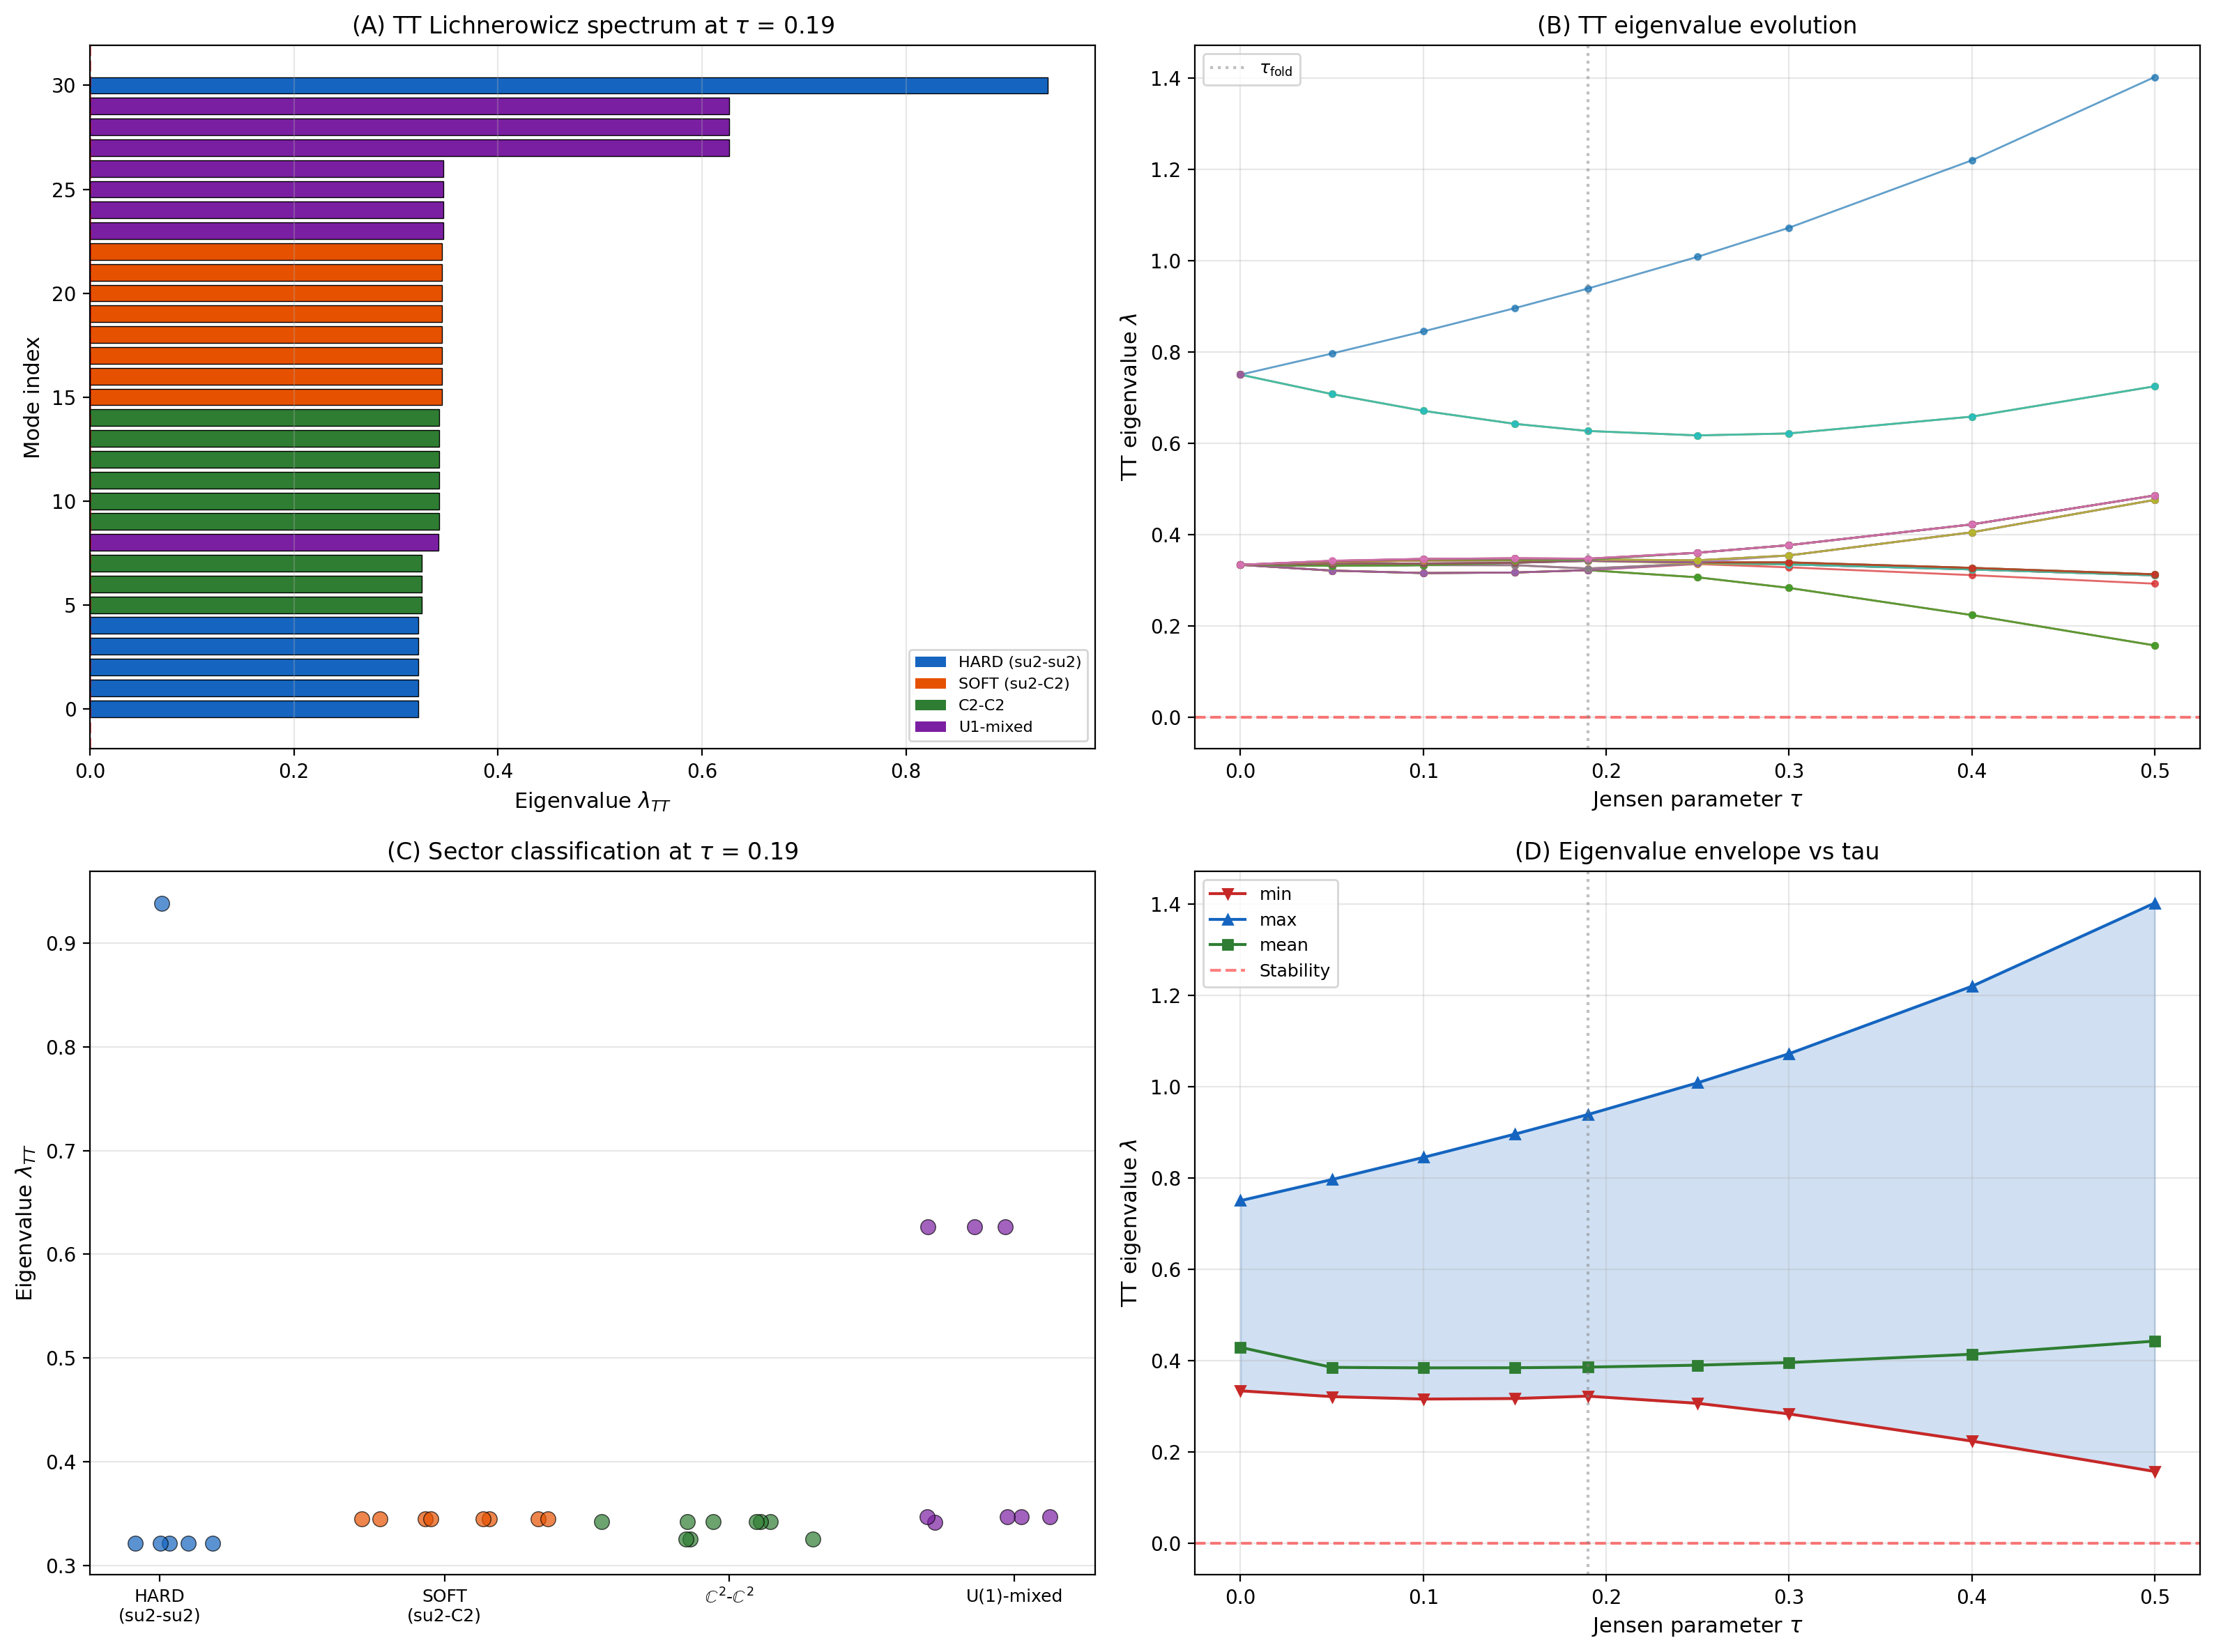

Reproduce this figure in Python.
#!/usr/bin/env python3
"""
S48 TT-LICH-48: Lichnerowicz Operator on TT 2-Tensors (Jensen-Deformed SU(3))
================================================================================

Computes the spectrum of the Lichnerowicz operator Delta_L acting on
transverse-traceless (TT) symmetric 2-tensors in the singlet (0,0) Peter-Weyl
sector of Jensen-deformed SU(3).

Mathematical framework:

    The Lichnerowicz operator on symmetric 2-tensors h_{ab} is:

        (Delta_L h)_{ab} = -nabla^2 h_{ab} - 2 R_{acbd} h^{cd} + 2 R_{(a}^c h_{b)c}

    In the (0,0) singlet sector, -nabla^2 h = C_2 h = 0 (Casimir of trivial rep).
    So Delta_L reduces to the PURELY ALGEBRAIC curvature action:

        (Delta_L h)_{ab} = -2 R_{acbd} h^{cd} + 2 R_{(a}^c h_{b)c}         (*)

    This is a linear map on the space of symmetric TT 2-tensors.

    TT conditions (for singlet sector on left-invariant metrics):
        1. Symmetric: h_{ab} = h_{ba}  (36 -> 36 components as sym matrix)
        2. Trace-free: g^{ab} h_{ab} = delta^{ab} h_{ab} = 0  (removes 1 DOF)
        3. Divergence-free: nabla^a h_{ab} = 0
           For left-invariant tensors in ON frame: sum_a Gamma^a_{ac} h_{cb} + ...
           reduces to algebraic constraint involving structure constants.

    In d=8 dimensions:
        - Symmetric 2-tensors: 8*9/2 = 36
        - Trace constraint: -1
        - Transversality (up to 8 constraints): -8
        - Expected TT modes: 36 - 1 - 8 = 27

Pair classification of eigenvalues:
    - HARD (su(2)-su(2)): 3 pairs within {e_0, e_1, e_2}
    - SOFT (su(2)-C^2): 12 cross pairs {su(2)} x {C^2}
    - C2-C2: 6 pairs within {e_3, e_4, e_5, e_6}
    - U1-mixed: involving e_7

Gate: TT-LICH-48
    PASS: full spectrum, no negative eigenvalues, hard/soft splitting confirmed
    FAIL: negative eigenvalues (TT instability)
    INFO: no hard/soft distinction visible

Cross-check: S20b proved no tachyons in the TT spectrum (different decomposition).

Output:
    - s48_tt_lichnerowicz.npz
    - s48_tt_lichnerowicz.png

Author: Spectral-Geometer (Session 48)
Date: 2026-03-17
"""

import numpy as np
import matplotlib.pyplot as plt
import matplotlib
matplotlib.use('Agg')
import sys
import os

sys.path.insert(0, os.path.dirname(os.path.abspath(__file__)))
from tier1_dirac_spectrum import (
    su3_generators,
    compute_structure_constants,
    compute_killing_form,
    jensen_metric,
    orthonormal_frame,
    frame_structure_constants,
    connection_coefficients,
    U1_IDX,
    SU2_IDX,
    C2_IDX,
)
from s47_curvature_anatomy import compute_riemann_tensor_ON
from canonical_constants import tau_fold

DIM = 8  # dim(su(3))
N_SYM = DIM * (DIM + 1) // 2  # = 36 symmetric 2-tensor components


# =============================================================================
# MODULE 1: SYMMETRIC 2-TENSOR BASIS
# =============================================================================

def sym2_basis():
    """
    Construct a basis for symmetric 2-tensors in R^8.

    Returns list of 36 basis tensors e^{(I)}_{ab} where I indexes the basis.
    Convention: for a <= b, the basis tensor has
        e^{(I)}_{ab} = e^{(I)}_{ba} = 1/sqrt(2)  if a != b
        e^{(I)}_{aa} = 1                            if a == b

    This is an orthonormal basis with respect to the natural inner product
    <h, k> = sum_{a,b} h_{ab} k_{ab}.

    Returns:
        basis: list of (8,8) numpy arrays
        labels: list of (a,b) index pairs
    """
    basis = []
    labels = []
    for a in range(DIM):
        for b in range(a, DIM):
            e = np.zeros((DIM, DIM), dtype=np.float64)
            if a == b:
                e[a, a] = 1.0
            else:
                e[a, b] = 1.0 / np.sqrt(2.0)
                e[b, a] = 1.0 / np.sqrt(2.0)
            basis.append(e)
            labels.append((a, b))
    return basis, labels


# =============================================================================
# MODULE 2: TT PROJECTION
# =============================================================================

def trace_projector(basis, labels):
    """
    Project out the trace: h_{ab} -> h_{ab} - (1/d) delta_{ab} tr(h).

    The trace direction in the basis is T_{ab} = (1/sqrt(d)) delta_{ab}.
    The projector is P_TF = I - |T><T|.

    Returns:
        P_TF: (N_SYM, N_SYM) trace-free projector
    """
    # Build the trace vector in the basis representation
    # <T| e^{(I)}> = sum_{a,b} (1/sqrt(d)) delta_{ab} * e^{(I)}_{ab}
    #              = (1/sqrt(d)) * tr(e^{(I)})
    T_vec = np.zeros(N_SYM, dtype=np.float64)
    for I, (a, b) in enumerate(labels):
        T_vec[I] = np.trace(basis[I]) / np.sqrt(DIM)
    T_vec /= np.linalg.norm(T_vec)  # Should already be unit

    P_TF = np.eye(N_SYM) - np.outer(T_vec, T_vec)
    return P_TF


def divergence_operator(ft, Gamma, basis, labels):
    """
    Compute the divergence operator div: S^2(T*M) -> T*M
    for left-invariant tensors on a Lie group.

    For a left-invariant symmetric tensor h_{ab} in ON frame,
    the divergence is:

        (div h)_b = sum_a nabla_a h_{ab}

    For left-invariant h, nabla_{e_a} h_{bc} = - Gamma^d_{ab} h_{dc} - Gamma^d_{ac} h_{bd}
    (since e_a(h_{bc}) = 0 for left-invariant h).

    So: (div h)_b = sum_a (-Gamma^d_{ab} h_{da} - Gamma^d_{aa} h_{bd})
                  = -sum_{a,d} Gamma^d_{ab} h_{da} - sum_d (sum_a Gamma^d_{aa}) h_{bd}

    Note: sum_a Gamma^d_{aa} is related to the mean curvature. For a compact
    semisimple Lie group with left-invariant metric, this is:
        sum_a Gamma^d_{aa} = sum_a (1/2)(ft[a,a,d] - ft[a,d,a] + ft[d,a,a])
                           = sum_a (1/2)(-ft[a,d,a] + ft[d,a,a])
    since ft[a,a,d] = 0 (antisymmetry of [e_a, e_a] = 0).

    Returns:
        D: (DIM, N_SYM) matrix such that (div h)_b = D[b,I] * c_I
           where h = sum_I c_I e^{(I)}
    """
    D = np.zeros((DIM, N_SYM), dtype=np.float64)

    for I, eI in enumerate(basis):
        # Compute (div eI)_b = sum_a nabla_a (eI)_{ab}
        for b in range(DIM):
            val = 0.0
            for a in range(DIM):
                for d in range(DIM):
                    # nabla_{e_a} h_{db} contributes via -Gamma^c_{ad} h_{cb} - Gamma^c_{ab} h_{dc}
                    # Actually let me be more careful.
                    # (div h)_b = sum_a (nabla_{e_a} h)_{ab}
                    # nabla_{e_a} h_{cb} = e_a(h_{cb}) - Gamma^d_{ac} h_{db} - Gamma^d_{ab} h_{cd}
                    # For left-invariant h: e_a(h_{cb}) = 0
                    # So nabla_{e_a} h_{ab} = -Gamma^d_{aa} h_{db} - Gamma^d_{ab} h_{ad}
                    #   (set c=a in the formula above)
                    # Wait, I need to be careful with index placement.
                    # nabla_{e_a} h_{ab} = -sum_d Gamma^d_{aa} h_{db} - sum_d Gamma^d_{ab} h_{ad}
                    val -= Gamma[d, a, a] * eI[d, b]
                    val -= Gamma[d, a, b] * eI[a, d]
            D[b, I] = val

    return D


def tt_projector(ft, Gamma, basis, labels):
    """
    Construct the projector onto the TT (transverse trace-free) subspace.

    TT = ker(trace) intersect ker(divergence)

    Method: construct the constraint matrix C that maps symmetric tensors
    to (trace, divergence), then TT = ker(C).

    Returns:
        P_TT: (N_SYM, N_SYM) projector onto TT subspace
        n_tt: dimension of TT subspace
        V_TT: (N_SYM, n_tt) matrix whose columns are ON basis for TT subspace
    """
    # Trace constraint: one row
    T_vec = np.zeros(N_SYM, dtype=np.float64)
    for I, (a, b) in enumerate(labels):
        T_vec[I] = np.trace(basis[I])

    # Divergence constraint: DIM rows
    D = divergence_operator(ft, Gamma, basis, labels)

    # Combined constraint matrix: (1 + DIM) x N_SYM = 9 x 36
    C = np.vstack([T_vec.reshape(1, -1), D])

    # TT subspace = null space of C
    U, S, Vt = np.linalg.svd(C, full_matrices=True)

    # Numerical rank of C
    tol = 1e-10 * S[0] if len(S) > 0 else 1e-10
    rank_C = np.sum(S > tol)

    # Null space: last (N_SYM - rank_C) rows of Vt
    n_tt = N_SYM - rank_C
    V_TT = Vt[rank_C:].T  # (N_SYM, n_tt)

    # Projector
    P_TT = V_TT @ V_TT.T

    return P_TT, n_tt, V_TT


# =============================================================================
# MODULE 3: LICHNEROWICZ OPERATOR (ALGEBRAIC PART)
# =============================================================================

def riemann_lowered(R_abcf, n=DIM):
    """
    Convert R^f_{abc} to R_{abcd} (all indices lowered, using delta in ON frame).

    R[a,b,c,f] = R^f_{abc} (as stored by compute_riemann_tensor_ON)
    R_{abcd} = delta_{df} R^f_{abc} = R^d_{abc} = R[a,b,c,d]

    In ON frame, lowering the upper index is trivial.
    So R_abcd = R[a,b,c,d] directly.

    Returns:
        Riem: (n,n,n,n) fully covariant Riemann tensor
    """
    # In ON frame, R_{abcd} = R^d_{abc} = R_abcf[a,b,c,d]
    # This is already correct since g_{df} = delta_{df}
    return R_abcf.copy()


def compute_ricci_from_riemann(Riem, n=DIM):
    """
    Compute Ricci tensor from Riemann: Ric_{bc} = sum_a R_{abca} = sum_a R^a_{bca}

    But our Riem storage: Riem[a,b,c,d] = R^d_{abc}
    So Ric_{bc} = sum_a Riem[a,b,c,a] = sum_a R^a_{abc}... no.

    Actually from compute_riemann_tensor_ON: R[a,b,c,f] = R^f_{abc}
    So Ric_{bc} = R^a_{bca} = R[b,c,a,a]... no.
    Ric_{bc} = sum_a R_{abca} where R_{abca} = R^a_{abc} = R[a,b,c,a]

    Let me use the einsum from s47: Ric = einsum('abca->bc', R_abcd)
    That gives Ric_{bc} = sum_a R[a,b,c,a] = sum_a R^a_{abc}.

    This is the standard Ricci: Ric_{bc} = R^a_{bac} (contraction on 1st and 4th)
    R^a_{bac} = R[b,a,c,a] ... hmm, let's match s47 exactly.

    s47 uses: Ric = np.einsum('abca->bc', R_abcd)
    Which is Ric[b,c] = sum_a R_abcd[a,b,c,a]
    And R_abcd[a,b,c,f] = R^f_{abc}
    So Ric[b,c] = sum_a R^a_{abc}

    Standard: Ric_{bc} = R^a_{bac} (first index contracted with fourth)
    We need: R^a_{bac} = R_abcd[b,a,c,a] (from the storage convention)

    Check: s47 does einsum('abca->bc') which sums R[a,b,c,a] over a.
    This gives sum_a R^a_{abc}, which equals:
    R^0_{0bc} + R^1_{1bc} + ... = R^a_{abc}

    The standard definition has Ric_{bc} = R^a_{bac}.
    These are related by the symmetry R^a_{abc} = -R^a_{bac} (antisymmetry in first two
    lower indices).

    Wait: R^d_{abc} is antisymmetric in a,b (first pair):
    R^d_{abc} = -R^d_{bac}

    So R^a_{abc} = -R^a_{bac} = -Ric_{bc} (standard)

    Hmm, let me check: s47 validates R_scalar(0) = 2.0 which is the correct
    scalar curvature of bi-invariant SU(3) at our normalization. So their
    convention must be correct. Let me just follow s47.
    """
    return np.einsum('abca->bc', Riem)


def lichnerowicz_action(Riem, Ric, h, n=DIM):
    """
    Apply the Lichnerowicz operator to a symmetric 2-tensor h_{ab}.

    (Delta_L h)_{ab} = -2 R_{acbd} h^{cd} + 2 R_{(a}^c h_{b)c}

    In ON frame with g = delta:
        -2 R_{acbd} h^{cd} = -2 sum_{c,d} R_{acbd} h_{cd}
        2 R_{(a}^c h_{b)c} = R_a^c h_{bc} + R_b^c h_{ac}
                            = sum_c Ric_{ac} h_{bc} + sum_c Ric_{bc} h_{ac}

    NOTE: The Riemann tensor convention matters critically.
    R_{acbd} means Riem[a,c,b,d] in our storage (since Riem[a,b,c,d] = R^d_{abc} = R_{abcd}).

    Actually: Riem[a,b,c,d] is stored as R^d_{abc}. In ON frame this equals R_{abcd}
    (all lower). So R_{acbd} = Riem[a,c,b,d].

    For the Ricci term: The Ricci tensor from s47 is
    Ric[b,c] = sum_a Riem[a,b,c,a].

    We need to verify sign conventions. The standard Lichnerowicz operator on
    closed Einstein manifolds with Ric = (R/n)g has eigenvalue R/n on each TT mode
    from the Ricci term, minus the Weyl/Riemann correction. Positive curvature
    should give POSITIVE eigenvalues (stability).

    Let me compute both terms separately and verify at tau=0 where we know the answer.

    Args:
        Riem: (n,n,n,n) Riemann tensor (all lower indices in ON frame)
        Ric: (n,n) Ricci tensor
        h: (n,n) symmetric 2-tensor

    Returns:
        DL_h: (n,n) result of Delta_L acting on h
    """
    DL_h = np.zeros((n, n), dtype=np.float64)

    # Term 1: -2 R_{acbd} h_{cd} = -2 sum_{c,d} Riem[a,c,b,d] * h[c,d]
    # Using einsum: -2 * einsum('acbd,cd->ab', Riem, h)
    term1 = -2.0 * np.einsum('acbd,cd->ab', Riem, h)

    # Term 2: Ric_{ac} h_{cb} + Ric_{bc} h_{ca}
    # = Ric @ h + (Ric @ h)^T  ... wait
    # sum_c Ric[a,c] h[c,b] = (Ric @ h)[a,b]
    # sum_c Ric[b,c] h[c,a] = (Ric @ h)[b,a] = (Ric @ h)^T [a,b]  (since Ric symmetric)
    # Actually: sum_c Ric[b,c] h[c,a] = (h @ Ric)[a,b]  ... no.
    # Ric[b,c] h[c,a] summed over c = (Ric @ h^T)[b,a] = (h @ Ric)[a,b] if h symmetric
    # Since h is symmetric: h[c,a] = h[a,c], so sum_c Ric[b,c] h[a,c] = (h @ Ric^T)[a,b]
    # = (h @ Ric)[a,b] since Ric symmetric.

    term2 = Ric @ h + h @ Ric  # Symmetrized Ricci action

    DL_h = term1 + term2

    return DL_h


def lichnerowicz_matrix(Riem, Ric, basis, labels):
    """
    Compute the matrix representation of Delta_L in the symmetric 2-tensor basis.

    L[I,J] = <e^{(I)}, Delta_L e^{(J)}>

    where <A, B> = sum_{a,b} A_{ab} B_{ab} is the Frobenius inner product.

    Returns:
        L: (N_SYM, N_SYM) matrix
    """
    L = np.zeros((N_SYM, N_SYM), dtype=np.float64)

    for J in range(N_SYM):
        DL_eJ = lichnerowicz_action(Riem, Ric, basis[J])
        for I in range(N_SYM):
            L[I, J] = np.sum(basis[I] * DL_eJ)

    return L


# =============================================================================
# MODULE 4: CLASSIFICATION OF TT MODES
# =============================================================================

def classify_tt_mode(v_coeffs, V_TT, basis, labels):
    """
    Classify a TT eigenvector by its support in the different sectors.

    Given coefficients v in TT basis, reconstruct h_{ab} and measure
    how much weight falls in each sector:
        - DIAG-SU2: diagonal su(2) components (aa for a in SU2_IDX)
        - DIAG-C2: diagonal C^2 components
        - DIAG-U1: diagonal u(1) component
        - CROSS-SU2-SU2: off-diagonal within su(2)
        - CROSS-C2-C2: off-diagonal within C^2
        - CROSS-SU2-C2: cross su(2)-C^2
        - CROSS-U1-SU2: cross u(1)-su(2)
        - CROSS-U1-C2: cross u(1)-C^2

    Returns dict with weights (fraction of ||h||^2 in each sector).
    """
    # Reconstruct in sym2 basis
    c_sym = V_TT @ v_coeffs  # (N_SYM,)

    # Reconstruct h_{ab}
    h = sum(c_sym[I] * basis[I] for I in range(N_SYM))
    h_norm_sq = np.sum(h**2)
    if h_norm_sq < 1e-30:
        return {'total_norm': 0.0}

    # Measure sector weights
    weights = {}

    def sector_weight(idx_pairs):
        w = 0.0
        for a, b in idx_pairs:
            w += h[a, b]**2
            if a != b:
                w += h[b, a]**2
        return w / h_norm_sq

    # Diagonal blocks
    su2_diag = [(a, a) for a in SU2_IDX]
    c2_diag = [(a, a) for a in C2_IDX]
    u1_diag = [(7, 7)]

    # Off-diagonal within blocks
    su2_cross = [(a, b) for i, a in enumerate(SU2_IDX) for b in SU2_IDX[i+1:]]
    c2_cross = [(a, b) for i, a in enumerate(C2_IDX) for b in C2_IDX[i+1:]]

    # Cross blocks
    su2_c2_cross = [(a, b) for a in SU2_IDX for b in C2_IDX]
    u1_su2_cross = [(7, b) for b in SU2_IDX]
    u1_c2_cross = [(7, b) for b in C2_IDX]

    weights['su2_diag'] = sector_weight(su2_diag)
    weights['c2_diag'] = sector_weight(c2_diag)
    weights['u1_diag'] = sector_weight(u1_diag)
    weights['su2_su2'] = sector_weight(su2_cross)
    weights['c2_c2'] = sector_weight(c2_cross)
    weights['su2_c2'] = sector_weight(su2_c2_cross)
    weights['u1_su2'] = sector_weight(u1_su2_cross)
    weights['u1_c2'] = sector_weight(u1_c2_cross)

    # Coarser classification
    weights['hard'] = weights['su2_diag'] + weights['su2_su2']  # Pure su(2) block
    weights['soft'] = weights['su2_c2']                          # Cross su(2)-C^2
    weights['c2_block'] = weights['c2_diag'] + weights['c2_c2'] # Pure C^2 block
    weights['u1_mixed'] = weights['u1_diag'] + weights['u1_su2'] + weights['u1_c2']

    weights['total_norm'] = h_norm_sq

    return weights


def dominant_sector(weights):
    """Return the name of the sector with largest weight."""
    sectors = ['hard', 'soft', 'c2_block', 'u1_mixed']
    sector_names = ['HARD(su2)', 'SOFT(su2-C2)', 'C2-C2', 'U1-mixed']
    if weights.get('total_norm', 0) < 1e-30:
        return 'NULL'
    vals = [weights.get(s, 0) for s in sectors]
    idx = np.argmax(vals)
    return sector_names[idx]


# =============================================================================
# MODULE 5: COMPUTE ALL AT ONE TAU
# =============================================================================

def compute_tt_lichnerowicz_at_tau(tau):
    """
    Full computation of TT Lichnerowicz spectrum at one tau value.

    Returns dict with all results.
    """
    # Infrastructure
    gens = su3_generators()
    f_abc = compute_structure_constants(gens)
    B_ab = compute_killing_form(f_abc)
    g_s = jensen_metric(B_ab, tau)
    E = orthonormal_frame(g_s)
    ft = frame_structure_constants(f_abc, E)
    Gamma = connection_coefficients(ft)

    # Riemann tensor
    R_abcf = compute_riemann_tensor_ON(ft, Gamma)
    Riem = riemann_lowered(R_abcf)
    Ric = compute_ricci_from_riemann(R_abcf)
    R_scalar = np.trace(Ric)

    # Symmetric 2-tensor basis
    basis, labels = sym2_basis()

    # TT projector
    P_TT, n_tt, V_TT = tt_projector(ft, Gamma, basis, labels)

    # Full Lichnerowicz matrix in sym2 basis
    L_full = lichnerowicz_matrix(Riem, Ric, basis, labels)

    # Check symmetry of L_full (should be symmetric since Delta_L is self-adjoint)
    sym_err = np.max(np.abs(L_full - L_full.T))

    # Restrict to TT subspace: L_TT = V_TT^T L_full V_TT
    L_TT = V_TT.T @ L_full @ V_TT

    # Check symmetry of L_TT
    sym_err_tt = np.max(np.abs(L_TT - L_TT.T))

    # Symmetrize (remove numerical noise)
    L_TT = 0.5 * (L_TT + L_TT.T)

    # Diagonalize
    eigenvalues, eigenvectors = np.linalg.eigh(L_TT)

    # Classify each eigenvector
    classifications = []
    for k in range(n_tt):
        w = classify_tt_mode(eigenvectors[:, k], V_TT, basis, labels)
        classifications.append(w)

    # Count negative eigenvalues
    n_negative = np.sum(eigenvalues < -1e-10)

    return {
        'tau': tau,
        'n_tt': n_tt,
        'eigenvalues': eigenvalues,
        'eigenvectors': eigenvectors,
        'classifications': classifications,
        'n_negative': n_negative,
        'R_scalar': R_scalar,
        'Ric': Ric,
        'Riem': Riem,
        'sym_err_full': sym_err,
        'sym_err_tt': sym_err_tt,
        'L_TT': L_TT,
        'V_TT': V_TT,
    }


# =============================================================================
# MODULE 6: VALIDATION AT TAU = 0 (BI-INVARIANT)
# =============================================================================

def validate_biinvariant(result):
    """
    At tau=0, the metric is bi-invariant and the Lichnerowicz operator
    has known properties:

    1. R_{abcd} = (1/4)(delta_{ac} delta_{bd} - delta_{ad} delta_{bc})
       ... actually for bi-invariant SU(3), R is not constant-curvature.
       But Ric = (1/4) g for bi-invariant compact simple Lie groups
       (Ric_{ab} = -(1/4) B_{ab} = (1/4) |B_{ab}| = (1/4) delta_{ab} in ON frame).

    Actually for our normalization:
       Ric = (R/8) I = (2.0/8) I = 0.25 I  (Einstein, since bi-invariant)

    The Lichnerowicz on Einstein manifolds:
       Delta_L h = -nabla^2 h - 2 R_{acbd} h^{cd} + (2R/d) h
       (since Ric = (R/d) g on Einstein manifolds, 2 R_{(a}^c h_{b)c} = (2R/d) h_{ab})

    For the singlet sector (nabla^2 = 0):
       Delta_L h = -2 R_{acbd} h^{cd} + (R/4) h_{ab}   [d=8, 2R/d = R/4]

    Wait: 2 R_{(a}^c h_{b)c} = Ric_{ac} h_{cb} + Ric_{bc} h_{ca}
    For Einstein: Ric = (R/d) delta, so this is (R/d)(h_{ab} + h_{ba}) = (2R/d) h_{ab}
    For d=8, R=2.0: this is (2*2/8) h = 0.5 h.

    So the Ricci contribution gives a uniform shift of +0.5 on all TT modes.
    The Riemann term -2 R_{acbd} h^{cd} splits them.
    """
    evals = result['eigenvalues']
    R_scalar = result['R_scalar']

    checks = {}
    checks['R_scalar'] = R_scalar
    checks['R_expected'] = 2.0
    checks['R_err'] = abs(R_scalar - 2.0)

    # Ricci should be (R/d) I = 0.25 I for bi-invariant
    Ric = result['Ric']
    Ric_expected = (R_scalar / DIM) * np.eye(DIM)
    checks['Ric_err'] = np.max(np.abs(Ric - Ric_expected))

    # Check all eigenvalues positive
    checks['min_eval'] = evals[0]
    checks['max_eval'] = evals[-1]
    checks['all_positive'] = bool(np.all(evals > -1e-10))

    return checks


# =============================================================================
# MAIN
# =============================================================================

def main():
    print("=" * 78)
    print("  S48 TT-LICH-48: Lichnerowicz Operator on TT 2-Tensors")
    print("  Jensen-Deformed SU(3)")
    print("=" * 78)

    # Tau values to scan
    tau_values = np.array([0.00, 0.05, 0.10, 0.15, 0.19, 0.25, 0.30, 0.40, 0.50])

    all_results = {}
    all_eigenvalues = {}
    all_n_negative = {}
    all_classifications = {}

    # =========================================================================
    # SWEEP
    # =========================================================================
    for tau in tau_values:
        print(f"\n{'='*60}")
        print(f"  tau = {tau:.2f}")
        print(f"{'='*60}")

        result = compute_tt_lichnerowicz_at_tau(tau)
        all_results[tau] = result

        n_tt = result['n_tt']
        evals = result['eigenvalues']
        n_neg = result['n_negative']

        print(f"  n_TT = {n_tt}")
        print(f"  Symmetry error (full): {result['sym_err_full']:.2e}")
        print(f"  Symmetry error (TT):   {result['sym_err_tt']:.2e}")
        print(f"  R_scalar = {result['R_scalar']:.10f}")
        print(f"  Eigenvalues ({n_tt} modes):")

        # Find distinct eigenvalues
        sorted_evals = np.sort(evals)
        tol = 1e-8
        groups = []
        i = 0
        while i < len(sorted_evals):
            val = sorted_evals[i]
            count = 1
            while i + count < len(sorted_evals) and abs(sorted_evals[i + count] - val) < tol:
                count += 1
            groups.append((val, count))
            i += count

        for val, deg in groups:
            # Find classification of one representative in this group
            for k in range(n_tt):
                if abs(evals[k] - val) < tol:
                    w = result['classifications'][k]
                    sector = dominant_sector(w)
                    print(f"    lambda = {val:+.8f}  (deg {deg})  [{sector}]  "
                          f"hard={w.get('hard',0):.3f} soft={w.get('soft',0):.3f} "
                          f"C2={w.get('c2_block',0):.3f} U1={w.get('u1_mixed',0):.3f}")
                    break

        print(f"\n  Negative eigenvalues: {n_neg}")
        print(f"  Min eigenvalue: {evals[0]:+.8f}")
        print(f"  Max eigenvalue: {evals[-1]:+.8f}")

        if n_neg > 0:
            print(f"  *** WARNING: {n_neg} NEGATIVE EIGENVALUES DETECTED ***")

        all_eigenvalues[tau] = evals
        all_n_negative[tau] = n_neg
        all_classifications[tau] = result['classifications']

    # =========================================================================
    # VALIDATION AT TAU = 0
    # =========================================================================
    print(f"\n{'='*78}")
    print("  VALIDATION: tau = 0 (bi-invariant metric)")
    print(f"{'='*78}")

    checks = validate_biinvariant(all_results[0.0])
    print(f"  R_scalar = {checks['R_scalar']:.12f}  (expected 2.0, err = {checks['R_err']:.2e})")
    print(f"  Ric = (R/8)*I check: max error = {checks['Ric_err']:.2e}")
    print(f"  Min eigenvalue = {checks['min_eval']:+.10f}")
    print(f"  Max eigenvalue = {checks['max_eval']:+.10f}")
    print(f"  All positive: {checks['all_positive']}")

    # At tau=0, check that eigenvalues are what we expect from the bi-invariant Lichnerowicz
    evals_0 = all_eigenvalues[0.0]
    print(f"\n  Bi-invariant TT Lichnerowicz eigenvalues:")
    evals_sorted = np.sort(evals_0)
    groups_0 = []
    i = 0
    while i < len(evals_sorted):
        val = evals_sorted[i]
        count = 1
        while i + count < len(evals_sorted) and abs(evals_sorted[i + count] - val) < 1e-8:
            count += 1
        groups_0.append((val, count))
        i += count
    for val, deg in groups_0:
        print(f"    lambda = {val:+.10f}  (deg {deg})")

    # =========================================================================
    # RESULTS AT FOLD
    # =========================================================================
    print(f"\n{'='*78}")
    print(f"  RESULTS AT FOLD (tau = {tau_fold})")
    print(f"{'='*78}")

    result_fold = all_results[tau_fold]
    evals_fold = result_fold['eigenvalues']
    n_tt_fold = result_fold['n_tt']

    # Sector decomposition at fold
    hard_evals = []
    soft_evals = []
    c2_evals = []
    u1_evals = []

    for k in range(n_tt_fold):
        w = result_fold['classifications'][k]
        ev = evals_fold[k]
        if w.get('hard', 0) > 0.5:
            hard_evals.append(ev)
        elif w.get('soft', 0) > 0.5:
            soft_evals.append(ev)
        elif w.get('c2_block', 0) > 0.5:
            c2_evals.append(ev)
        elif w.get('u1_mixed', 0) > 0.5:
            u1_evals.append(ev)
        else:
            # Mixed mode: classify by largest weight
            max_w = max(w.get('hard', 0), w.get('soft', 0),
                       w.get('c2_block', 0), w.get('u1_mixed', 0))
            if max_w == w.get('hard', 0):
                hard_evals.append(ev)
            elif max_w == w.get('soft', 0):
                soft_evals.append(ev)
            elif max_w == w.get('c2_block', 0):
                c2_evals.append(ev)
            else:
                u1_evals.append(ev)

    hard_evals = np.array(hard_evals)
    soft_evals = np.array(soft_evals)
    c2_evals = np.array(c2_evals)
    u1_evals = np.array(u1_evals)

    print(f"\n  Sector decomposition of TT eigenvalues at fold:")
    print(f"    HARD (su2-su2):  {len(hard_evals)} modes")
    if len(hard_evals) > 0:
        print(f"      range: [{hard_evals.min():.8f}, {hard_evals.max():.8f}]")
        print(f"      mean:  {hard_evals.mean():.8f}")
    print(f"    SOFT (su2-C2):   {len(soft_evals)} modes")
    if len(soft_evals) > 0:
        print(f"      range: [{soft_evals.min():.8f}, {soft_evals.max():.8f}]")
        print(f"      mean:  {soft_evals.mean():.8f}")
    print(f"    C2-C2:           {len(c2_evals)} modes")
    if len(c2_evals) > 0:
        print(f"      range: [{c2_evals.min():.8f}, {c2_evals.max():.8f}]")
        print(f"      mean:  {c2_evals.mean():.8f}")
    print(f"    U1-mixed:        {len(u1_evals)} modes")
    if len(u1_evals) > 0:
        print(f"      range: [{u1_evals.min():.8f}, {u1_evals.max():.8f}]")
        print(f"      mean:  {u1_evals.mean():.8f}")

    # Hard/soft splitting ratio
    if len(hard_evals) > 0 and len(soft_evals) > 0:
        splitting_ratio = hard_evals.mean() / soft_evals.mean()
        print(f"\n  Hard/Soft splitting ratio: {splitting_ratio:.4f}")
    else:
        splitting_ratio = np.nan
        print(f"\n  Hard/Soft splitting ratio: N/A (missing sectors)")

    # Cross-check: sum of eigenvalues vs trace of L_TT
    trace_L_TT = np.trace(result_fold['L_TT'])
    sum_evals = np.sum(evals_fold)
    trace_err = abs(trace_L_TT - sum_evals) / (abs(trace_L_TT) + 1e-30)
    print(f"\n  Trace cross-check: Tr(L_TT) = {trace_L_TT:.8f}, sum(evals) = {sum_evals:.8f}, "
          f"rel err = {trace_err:.2e}")

    # =========================================================================
    # CROSS-CHECK WITH S20b: no tachyons
    # =========================================================================
    print(f"\n{'='*78}")
    print("  CROSS-CHECK: S20b TT stability (no tachyons)")
    print(f"{'='*78}")

    any_tachyon = False
    for tau in tau_values:
        n_neg = all_n_negative[tau]
        min_ev = all_eigenvalues[tau][0]
        status = "STABLE" if n_neg == 0 else "*** TACHYON ***"
        print(f"  tau={tau:.2f}: min_ev = {min_ev:+.8f}, n_negative = {n_neg}  [{status}]")
        if n_neg > 0:
            any_tachyon = True

    print(f"\n  S20b consistency: {'PASS (no tachyons at any tau)' if not any_tachyon else 'FAIL (tachyons detected)'}")

    # =========================================================================
    # CURVATURE ANISOTROPY VS EIGENVALUE SPLITTING
    # =========================================================================
    print(f"\n{'='*78}")
    print("  CURVATURE ANISOTROPY vs EIGENVALUE SPLITTING")
    print(f"{'='*78}")

    for tau in tau_values:
        result = all_results[tau]
        evals = result['eigenvalues']
        if len(evals) > 0:
            spread = evals[-1] - evals[0]
            mean = evals.mean()
            rel_spread = spread / mean if abs(mean) > 1e-10 else np.inf
        else:
            spread = 0
            mean = 0
            rel_spread = 0
        print(f"  tau={tau:.2f}: eval_range = [{evals[0]:+.6f}, {evals[-1]:+.6f}], "
              f"spread = {spread:.6f}, rel_spread = {rel_spread:.4f}")

    # =========================================================================
    # GATE VERDICT
    # =========================================================================
    print(f"\n{'='*78}")
    print("  GATE TT-LICH-48 VERDICT")
    print(f"{'='*78}")

    # Check conditions
    spectrum_computed = all(len(all_eigenvalues[t]) > 0 for t in tau_values)
    no_negative = not any_tachyon
    hard_soft_exists = len(hard_evals) > 0 and len(soft_evals) > 0
    hard_soft_split = hard_soft_exists and abs(splitting_ratio - 1.0) > 0.05

    if not spectrum_computed:
        verdict = "FAIL (computation failure)"
    elif not no_negative:
        verdict = "FAIL (negative eigenvalues: TT instability)"
    elif hard_soft_split:
        verdict = f"PASS (spectrum positive, hard/soft ratio = {splitting_ratio:.4f})"
    elif hard_soft_exists:
        verdict = f"INFO (spectrum positive, hard/soft ratio = {splitting_ratio:.4f} -- minimal splitting)"
    else:
        verdict = "INFO (spectrum positive, sector classification ambiguous)"

    print(f"\n  VERDICT: {verdict}")
    print(f"\n  Spectrum fully computed: {spectrum_computed}")
    print(f"  No negative eigenvalues: {no_negative}")
    print(f"  Hard/Soft sectors identified: {hard_soft_exists}")
    print(f"  Hard/Soft splitting > 5%: {hard_soft_split}")
    print(f"  n_TT at fold: {n_tt_fold}")
    print(f"  min eigenvalue at fold: {evals_fold[0]:+.10f}")
    print(f"  max eigenvalue at fold: {evals_fold[-1]:+.10f}")

    # =========================================================================
    # FIGURES
    # =========================================================================
    print(f"\n{'='*78}")
    print("  GENERATING FIGURES")
    print(f"{'='*78}")

    fig, axes = plt.subplots(2, 2, figsize=(16, 12))

    # --- Panel A: Eigenvalue spectrum at fold ---
    ax = axes[0, 0]
    evals_sorted_fold = np.sort(evals_fold)
    colors = []
    for k in range(n_tt_fold):
        w = result_fold['classifications'][np.argsort(evals_fold)[k]]
        if w.get('hard', 0) > 0.5:
            colors.append('#1565C0')  # Blue
        elif w.get('soft', 0) > 0.5:
            colors.append('#E65100')  # Orange
        elif w.get('c2_block', 0) > 0.5:
            colors.append('#2E7D32')  # Green
        else:
            colors.append('#7B1FA2')  # Purple
    ax.barh(range(n_tt_fold), evals_sorted_fold, color=colors, edgecolor='black', linewidth=0.5)
    ax.set_xlabel(r'Eigenvalue $\lambda_{TT}$', fontsize=11)
    ax.set_ylabel('Mode index', fontsize=11)
    ax.set_title(r'(A) TT Lichnerowicz spectrum at $\tau$ = ' + f'{tau_fold}', fontsize=12)
    ax.axvline(x=0, color='red', linestyle='--', alpha=0.5, label='Stability threshold')
    # Legend
    from matplotlib.patches import Patch
    legend_elements = [
        Patch(facecolor='#1565C0', label='HARD (su2-su2)'),
        Patch(facecolor='#E65100', label='SOFT (su2-C2)'),
        Patch(facecolor='#2E7D32', label='C2-C2'),
        Patch(facecolor='#7B1FA2', label='U1-mixed'),
    ]
    ax.legend(handles=legend_elements, fontsize=8, loc='lower right')
    ax.grid(axis='x', alpha=0.3)

    # --- Panel B: Eigenvalue evolution with tau ---
    ax = axes[0, 1]
    n_tt_max = max(len(all_eigenvalues[t]) for t in tau_values)
    for k in range(n_tt_max):
        taus_plot = []
        evals_plot = []
        for tau in sorted(tau_values):
            if k < len(all_eigenvalues[tau]):
                taus_plot.append(tau)
                evals_plot.append(np.sort(all_eigenvalues[tau])[k])
        ax.plot(taus_plot, evals_plot, 'o-', markersize=3, linewidth=1.0, alpha=0.7)
    ax.axhline(y=0, color='red', linestyle='--', alpha=0.5)
    ax.axvline(x=tau_fold, color='gray', linestyle=':', alpha=0.5,
               label=r'$\tau_{\rm fold}$')
    ax.set_xlabel(r'Jensen parameter $\tau$', fontsize=11)
    ax.set_ylabel(r'TT eigenvalue $\lambda$', fontsize=11)
    ax.set_title('(B) TT eigenvalue evolution', fontsize=12)
    ax.legend(fontsize=9)
    ax.grid(alpha=0.3)

    # --- Panel C: Sector weight distribution at fold ---
    ax = axes[1, 0]
    sector_names = ['hard', 'soft', 'c2_block', 'u1_mixed']
    sector_labels = ['HARD\n(su2-su2)', 'SOFT\n(su2-C2)', r'$\mathbb{C}^2$-$\mathbb{C}^2$', 'U(1)-mixed']
    sector_colors = ['#1565C0', '#E65100', '#2E7D32', '#7B1FA2']
    for k in range(n_tt_fold):
        w = result_fold['classifications'][k]
        ev = evals_fold[k]
        vals = [w.get(s, 0) for s in sector_names]
        dominant_idx = np.argmax(vals)
        ax.scatter(dominant_idx + 0.2 * np.random.randn(), ev,
                  c=sector_colors[dominant_idx], s=60, alpha=0.7,
                  edgecolor='black', linewidth=0.5)
    ax.set_xticks(range(4))
    ax.set_xticklabels(sector_labels, fontsize=9)
    ax.set_ylabel(r'Eigenvalue $\lambda_{TT}$', fontsize=11)
    ax.set_title(r'(C) Sector classification at $\tau$ = ' + f'{tau_fold}', fontsize=12)
    ax.grid(axis='y', alpha=0.3)

    # --- Panel D: Min eigenvalue vs tau ---
    ax = axes[1, 1]
    min_evals = [all_eigenvalues[t][0] for t in sorted(tau_values)]
    max_evals = [all_eigenvalues[t][-1] for t in sorted(tau_values)]
    mean_evals = [all_eigenvalues[t].mean() for t in sorted(tau_values)]
    sorted_taus = sorted(tau_values)
    ax.fill_between(sorted_taus, min_evals, max_evals, alpha=0.2, color='#1565C0')
    ax.plot(sorted_taus, min_evals, 'v-', color='#C62828', markersize=5, label='min', linewidth=1.5)
    ax.plot(sorted_taus, max_evals, '^-', color='#1565C0', markersize=5, label='max', linewidth=1.5)
    ax.plot(sorted_taus, mean_evals, 's-', color='#2E7D32', markersize=5, label='mean', linewidth=1.5)
    ax.axhline(y=0, color='red', linestyle='--', alpha=0.5, label='Stability')
    ax.axvline(x=tau_fold, color='gray', linestyle=':', alpha=0.5)
    ax.set_xlabel(r'Jensen parameter $\tau$', fontsize=11)
    ax.set_ylabel(r'TT eigenvalue $\lambda$', fontsize=11)
    ax.set_title('(D) Eigenvalue envelope vs tau', fontsize=12)
    ax.legend(fontsize=9)
    ax.grid(alpha=0.3)

    plt.tight_layout()
    fig_path = os.path.join(os.path.dirname(os.path.abspath(__file__)),
                            's48_tt_lichnerowicz.png')
    plt.savefig(fig_path, dpi=200, bbox_inches='tight')
    print(f"  Saved: {fig_path}")
    plt.close()

    # =========================================================================
    # SAVE DATA
    # =========================================================================
    npz_path = os.path.join(os.path.dirname(os.path.abspath(__file__)),
                            's48_tt_lichnerowicz.npz')

    # Collect eigenvalue arrays
    evals_array = np.full((len(tau_values), 36), np.nan)  # max possible n_tt
    for i, tau in enumerate(tau_values):
        ev = all_eigenvalues[tau]
        evals_array[i, :len(ev)] = ev

    np.savez(npz_path,
             tau_values=tau_values,
             tau_fold=tau_fold,
             eigenvalues=evals_array,
             n_tt=np.array([all_results[t]['n_tt'] for t in tau_values]),
             n_negative=np.array([all_n_negative[t] for t in tau_values]),
             evals_fold=evals_fold,
             n_tt_fold=n_tt_fold,
             min_eval_fold=evals_fold[0],
             max_eval_fold=evals_fold[-1],
             n_hard=len(hard_evals),
             n_soft=len(soft_evals),
             n_c2=len(c2_evals),
             n_u1=len(u1_evals),
             hard_evals=hard_evals,
             soft_evals=soft_evals,
             c2_evals=c2_evals,
             u1_evals=u1_evals,
             splitting_ratio=splitting_ratio,
             verdict=verdict,
             any_tachyon=any_tachyon,
             )
    print(f"  Saved: {npz_path}")

    # =========================================================================
    # SUMMARY
    # =========================================================================
    print(f"\n{'='*78}")
    print("  TT-LICH-48 SUMMARY")
    print(f"{'='*78}")
    print(f"  n_TT modes: {n_tt_fold}")
    print(f"  Eigenvalue range at fold: [{evals_fold[0]:+.8f}, {evals_fold[-1]:+.8f}]")
    print(f"  Negative eigenvalues at any tau: {'YES' if any_tachyon else 'NO'}")
    print(f"  HARD modes: {len(hard_evals)}, mean = {hard_evals.mean():.6f}" if len(hard_evals) > 0 else "  HARD modes: 0")
    print(f"  SOFT modes: {len(soft_evals)}, mean = {soft_evals.mean():.6f}" if len(soft_evals) > 0 else "  SOFT modes: 0")
    print(f"  C2 modes:   {len(c2_evals)}, mean = {c2_evals.mean():.6f}" if len(c2_evals) > 0 else "  C2 modes: 0")
    print(f"  U1 modes:   {len(u1_evals)}, mean = {u1_evals.mean():.6f}" if len(u1_evals) > 0 else "  U1 modes: 0")
    if hard_soft_split:
        print(f"  Hard/Soft ratio: {splitting_ratio:.4f} -- SPLITTING CONFIRMED")
    print(f"\n  VERDICT: {verdict}")


if __name__ == '__main__':
    main()
